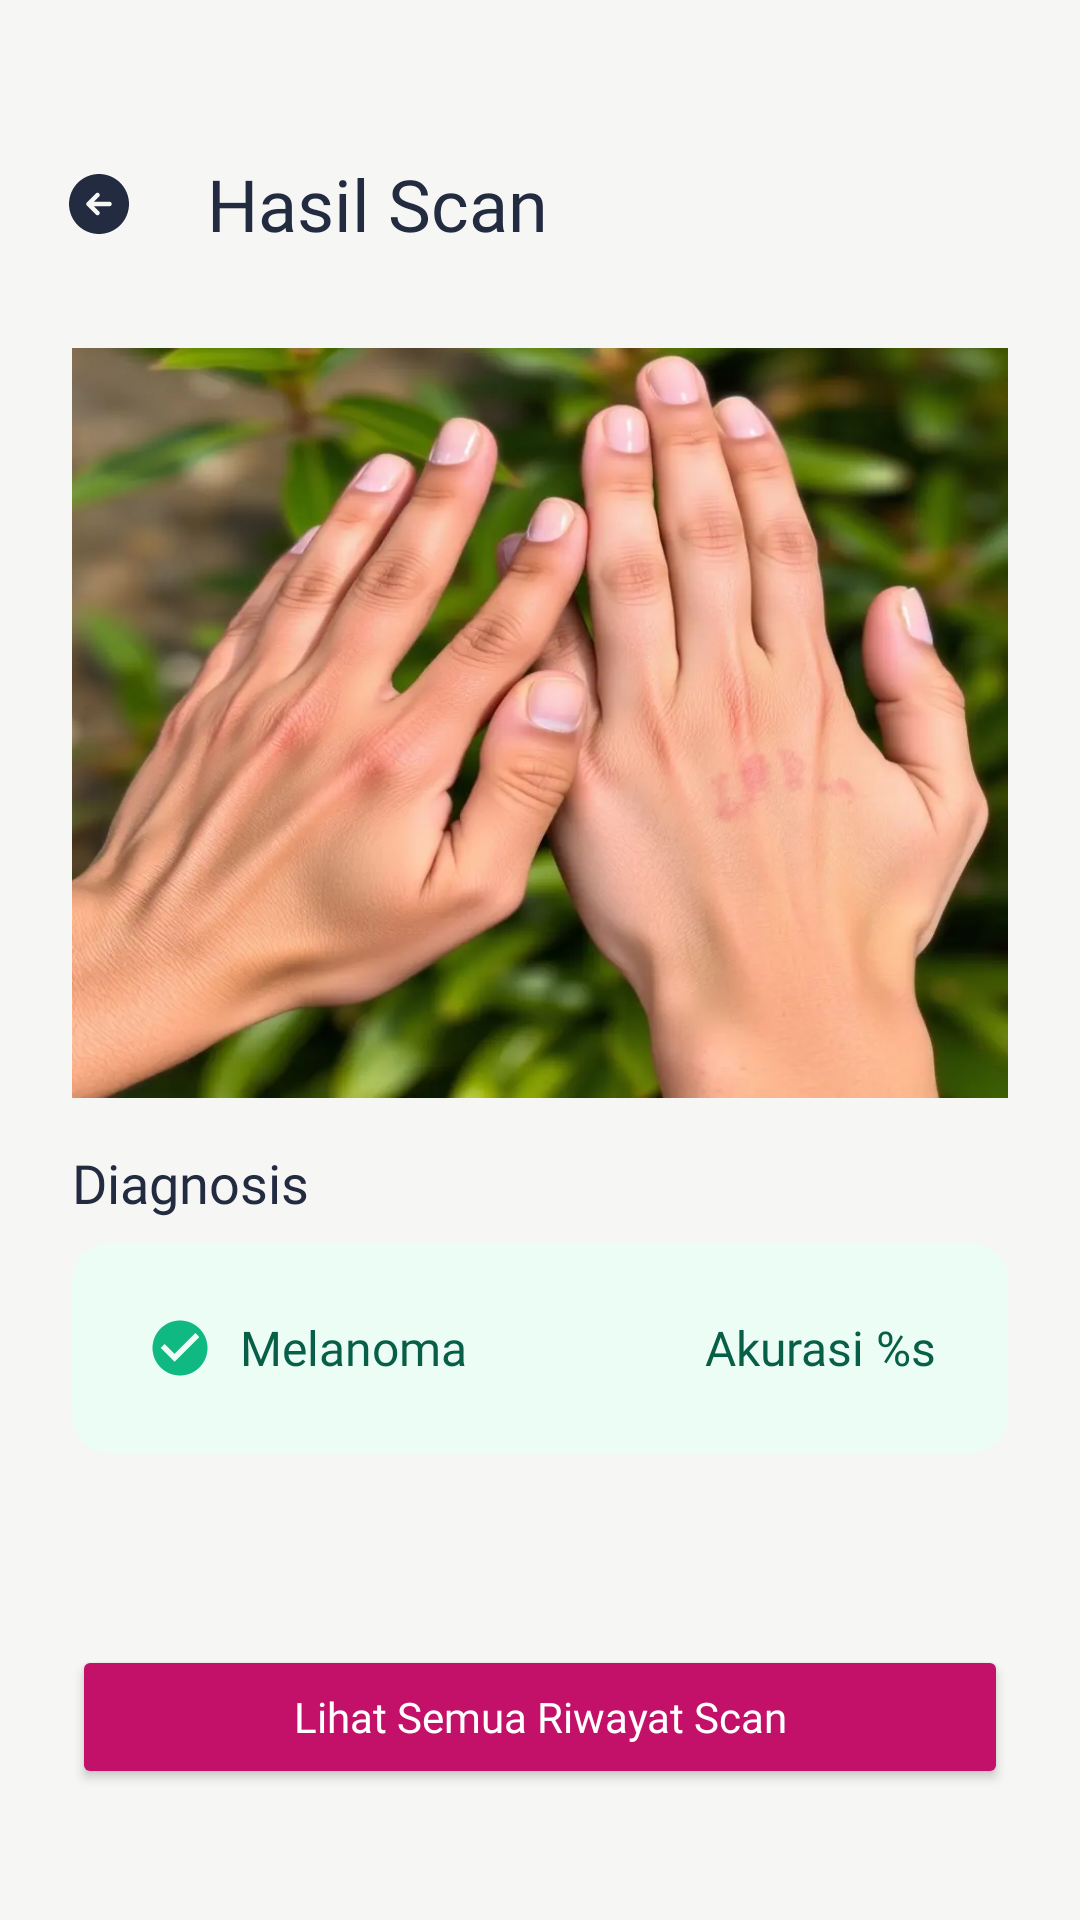

Produce the Android XML layout that renders to this screen, including the resource entries it uses.
<!-- AndroidManifest.xml: application theme Theme.SkinHealthyAI -->
<!-- res/layout/fragment_result_scan.xml -->
<?xml version="1.0" encoding="utf-8"?>
<androidx.coordinatorlayout.widget.CoordinatorLayout
    xmlns:app="http://schemas.android.com/apk/res-auto"
    xmlns:android="http://schemas.android.com/apk/res/android"
    xmlns:tools="http://schemas.android.com/tools"
    android:layout_width="match_parent"
    android:background="@color/spring_wood_color"
    android:layout_height="match_parent"
    android:paddingTop="36dp">

    <com.google.android.material.appbar.AppBarLayout
        android:layout_width="match_parent"
        app:elevation="0dp"
        android:layout_height="wrap_content"
        android:background="@color/spring_wood_color"
        android:theme="@style/ThemeOverlay.AppCompat.Dark.ActionBar">

        <com.google.android.material.appbar.CollapsingToolbarLayout
            android:layout_width="match_parent"
            android:layout_height="wrap_content"
            app:layout_scrollFlags="scroll|enterAlways|enterAlwaysCollapsed"
            android:background="@color/spring_wood_color">

            <com.google.android.material.appbar.MaterialToolbar
                android:id="@+id/topAppBar"
                android:layout_width="match_parent"
                android:layout_height="?attr/actionBarSize"
                android:paddingStart="5dp"
                android:background="@color/spring_wood_color"
                app:navigationIcon="@drawable/ic_arrow_back"
                app:navigationIconTint="@color/dark_slate_grey"
                app:layout_collapseMode="pin"
                tools:ignore="RtlSymmetry">

                <LinearLayout
                    android:layout_width="wrap_content"
                    android:layout_height="match_parent"
                    android:orientation="horizontal"
                    android:gravity="center_vertical">

                    <TextView
                        android:id="@+id/toolbarTitle"
                        android:layout_width="wrap_content"
                        android:layout_height="wrap_content"
                        android:text="@string/title_result_scan"
                        android:textColor="@color/dark_slate_grey"
                        android:textSize="24sp"
                        android:layout_gravity="center_vertical"
                        android:layout_marginStart="8dp"
                        android:fontFamily="@font/poppins_semibold"/>

                </LinearLayout>

            </com.google.android.material.appbar.MaterialToolbar>

        </com.google.android.material.appbar.CollapsingToolbarLayout>

    </com.google.android.material.appbar.AppBarLayout>

    <androidx.core.widget.NestedScrollView
        android:layout_width="match_parent"
        android:layout_height="match_parent"
        app:layout_behavior="@string/appbar_scrolling_view_behavior">

        <androidx.constraintlayout.widget.ConstraintLayout
            android:layout_width="match_parent"
            android:layout_height="wrap_content"
            android:paddingStart="24dp"
            android:paddingEnd="24dp"
            android:paddingBottom="72dp">

            <ImageView
                android:id="@+id/imageResultScan"
                android:layout_width="match_parent"
                android:layout_height="250dp"
                android:layout_marginTop="16dp"
                android:adjustViewBounds="true"
                android:contentDescription="@string/result_image_scan"
                android:src="@drawable/bg_carousel_2"
                android:scaleType="fitXY"
                app:layout_constraintTop_toTopOf="parent"
                app:layout_constraintStart_toStartOf="parent"
                app:layout_constraintEnd_toEndOf="parent" />

            <TextView
                android:id="@+id/diagnoseDiseaseScan"
                android:layout_width="match_parent"
                android:layout_height="wrap_content"
                android:layout_marginTop="16dp"
                android:textSize="18sp"
                android:fontFamily="@font/poppins_semibold"
                android:text="@string/diagnosis"
                android:textColor="@color/dark_slate_grey"
                app:layout_constraintTop_toBottomOf="@+id/imageResultScan"
                app:layout_constraintStart_toStartOf="parent"
                app:layout_constraintEnd_toEndOf="parent"/>


            <com.google.android.material.card.MaterialCardView
                android:id="@+id/cardDetailDiagnose"
                android:layout_width="match_parent"
                android:layout_height="70dp"
                android:backgroundTint="@color/twilight_blue"
                android:layout_marginTop="8dp"
                style="?attr/materialCardViewFilledStyle"
                android:orientation="horizontal"
                app:layout_constraintTop_toBottomOf="@+id/diagnoseDiseaseScan"
                app:layout_constraintStart_toStartOf="parent"
                app:layout_constraintEnd_toEndOf="parent">

                <androidx.constraintlayout.widget.ConstraintLayout
                    android:layout_width="match_parent"
                    android:layout_margin="24dp"
                    android:layout_height="wrap_content">

                    <ImageView
                        android:id="@+id/checkIcon"
                        android:layout_width="wrap_content"
                        android:layout_height="wrap_content"
                        android:contentDescription="@string/icon_skin_disease"
                        android:src="@drawable/ic_check_circle"
                        app:layout_constraintStart_toStartOf="parent"
                        app:layout_constraintTop_toTopOf="parent"/>

                    <TextView
                        android:id="@+id/nameDiseaseScan"
                        android:layout_width="wrap_content"
                        android:layout_height="wrap_content"
                        android:layout_marginStart="8dp"
                        android:textSize="16sp"
                        android:gravity="start"
                        android:fontFamily="@font/poppins_medium"
                        android:text="@string/title_disease_example"
                        android:textColor="@color/deep_sea_green"
                        app:layout_constraintTop_toTopOf="parent"
                        app:layout_constraintStart_toEndOf="@+id/checkIcon" />

                    <TextView
                        android:id="@+id/accuracyDiseaseScan"
                        android:layout_width="wrap_content"
                        android:layout_height="wrap_content"
                        android:textSize="16sp"
                        android:gravity="end"
                        android:fontFamily="@font/poppins_medium"
                        android:text="@string/accuracy"
                        android:textColor="@color/deep_sea_green"
                        app:layout_constraintTop_toTopOf="parent"
                        app:layout_constraintEnd_toEndOf="parent" />

                </androidx.constraintlayout.widget.ConstraintLayout>

            </com.google.android.material.card.MaterialCardView>

            <Button
                android:id="@+id/btnToHistory"
                android:layout_width="match_parent"
                android:layout_height="wrap_content"
                android:textAllCaps="false"
                android:text="@string/history_button"
                android:layout_marginTop="64dp"
                android:textColor="@color/white"
                android:fontFamily="@font/poppins_semibold"
                android:backgroundTint="@color/burnt_pink"
                app:cornerRadius="10dp"
                app:layout_constraintTop_toBottomOf="@+id/cardDetailDiagnose"
                app:layout_constraintEnd_toEndOf="parent"/>

        </androidx.constraintlayout.widget.ConstraintLayout>


    </androidx.core.widget.NestedScrollView>

</androidx.coordinatorlayout.widget.CoordinatorLayout>
<!-- resources referenced by this layout -->
<resources>
  <color name="burnt_pink">#C31169</color>
  <color name="dark_slate_grey">#232B41</color>
  <color name="deep_sea_green">#065F46</color>
  <color name="spring_wood_color">#F6F7F5</color>
  <color name="twilight_blue">#ecfdf5</color>
  <color name="white">#FFFFFFFF</color>
  <!-- drawable bg_carousel_2: webp bitmap (drawable, 41354 bytes) -->
  <!-- drawable ic_arrow_back (drawable) -->
  <vector xmlns:android="http://schemas.android.com/apk/res/android"
      android:width="24dp"
      android:height="24dp"
      android:viewportWidth="24"
      android:viewportHeight="24">
      <path
          android:pathData="M12,2C17.52,2 22,6.48 22,12C22,17.52 17.52,22 12,22C6.48,22 2,17.52 2,12C2,6.48 6.48,2 12,2ZM7.97,12.53L10.97,15.53C11.12,15.68 11.31,15.75 11.5,15.75C11.69,15.75 11.88,15.68 12.03,15.53C12.32,15.24 12.32,14.76 12.03,14.47L10.31,12.75H15.5C15.91,12.75 16.25,12.41 16.25,12C16.25,11.59 15.91,11.25 15.5,11.25H10.31L12.03,9.53C12.32,9.24 12.32,8.76 12.03,8.47C11.74,8.18 11.26,8.18 10.97,8.47L7.97,11.47C7.68,11.76 7.68,12.24 7.97,12.53Z"
          android:fillColor="#3D4866"/>
  </vector>
  <!-- drawable ic_check_circle (drawable) -->
  <vector xmlns:android="http://schemas.android.com/apk/res/android" android:height="24dp" android:tint="#10b981" android:viewportHeight="24" android:viewportWidth="24" android:width="24dp">
        
      <path android:fillColor="@android:color/white" android:pathData="M12,2C6.48,2 2,6.48 2,12s4.48,10 10,10 10,-4.48 10,-10S17.52,2 12,2zM10,17l-5,-5 1.41,-1.41L10,14.17l7.59,-7.59L19,8l-9,9z"/>
      
  </vector>
  <string name="accuracy">Akurasi %s</string>
  <string name="diagnosis">Diagnosis</string>
  <string name="history_button">Lihat Semua Riwayat Scan</string>
  <string name="icon_skin_disease">Ikon Hasil Penyakit Kulit</string>
  <string name="result_image_scan">Foto Scan Penyakit kulit</string>
  <string name="title_disease_example">Melanoma</string>
  <string name="title_result_scan">Hasil Scan</string>
  <style name="Theme.SkinHealthyAI" parent="Theme.Material3.DayNight.NoActionBar">
          <item name="android:windowBackground">@color/white</item>
          <item name="android:windowIsTranslucent">true</item>
          <item name="colorPrimary">@color/burnt_pink</item>
          <item name="android:windowTranslucentNavigation">true</item>
          <item name="android:statusBarColor">@android:color/transparent</item>
          <item name="android:windowActivityTransitions">true</item>
      </style>
</resources>
